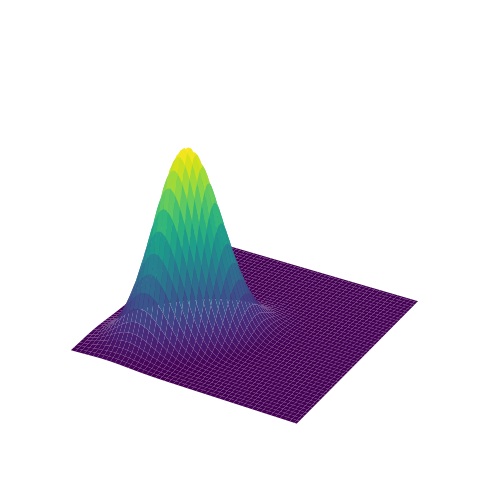
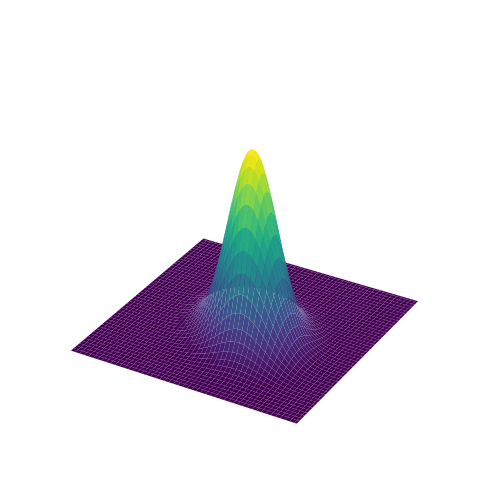
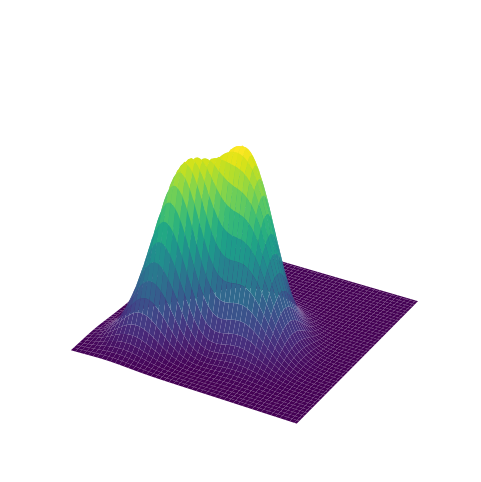

Write the Python code that produced these figures, in order.
import numpy as np
import matplotlib.pyplot as plt
from mpl_toolkits.mplot3d import Axes3D
from scipy.stats import multivariate_normal

# Set up a grid for evaluation
x = np.linspace(-3, 6, 100)
y = np.linspace(-3, 6, 100)
X, Y = np.meshgrid(x, y)

# Define two bivariate normal distributions
mean1 = [0, 0]
cov1 = [[1, 0.5],
        [0.5, 1]]
rv1 = multivariate_normal(mean=mean1, cov=cov1)
Z1 = rv1.pdf(np.dstack((X, Y)))

mean2 = [2, 1]
cov2 = [[1, -0.3],
        [-0.3, 1]]
rv2 = multivariate_normal(mean=mean2, cov=cov2)
Z2 = rv2.pdf(np.dstack((X, Y)))

# Sum of the two distributions
Z_sum = Z1 + Z2

# Common colormap
cmap = 'viridis'

def style_3d_axis(ax):
    # Remove ticks
    ax.set_xticks([])
    ax.set_yticks([])
    ax.set_zticks([])

    # Remove axis panes and lines
    ax.xaxis.set_pane_color((1.0, 1.0, 1.0, 0.0))
    ax.yaxis.set_pane_color((1.0, 1.0, 1.0, 0.0))
    ax.zaxis.set_pane_color((1.0, 1.0, 1.0, 0.0))
    
    ax.xaxis.line.set_color((0.0,0.0,0.0,0.0))
    ax.yaxis.line.set_color((0.0,0.0,0.0,0.0))
    ax.zaxis.line.set_color((0.0,0.0,0.0,0.0))
    
    # Remove axis labels
    ax.set_xlabel('')
    ax.set_ylabel('')
    ax.set_zlabel('')
    
    # Remove titles if any
    ax.set_title('')

# Plot and save Distribution 1
fig1 = plt.figure(figsize=(6,6))
ax1 = fig1.add_subplot(111, projection='3d')
ax1.plot_surface(X, Y, Z1, cmap=cmap, edgecolor='none')
style_3d_axis(ax1)
plt.savefig('distribution1.png', bbox_inches='tight', pad_inches=0, dpi=300)
plt.close(fig1)

# Plot and save Distribution 2
fig2 = plt.figure(figsize=(6,6))
ax2 = fig2.add_subplot(111, projection='3d')
ax2.plot_surface(X, Y, Z2, cmap=cmap, edgecolor='none')
style_3d_axis(ax2)
plt.savefig('distribution2.png', bbox_inches='tight', pad_inches=0, dpi=300)
plt.close(fig2)

# Plot and save Sum of the Distributions
fig3 = plt.figure(figsize=(6,6))
ax3 = fig3.add_subplot(111, projection='3d')
ax3.plot_surface(X, Y, Z_sum, cmap=cmap, edgecolor='none')
style_3d_axis(ax3)
plt.savefig('distribution_sum.png', bbox_inches='tight', pad_inches=0, dpi=300)
plt.close(fig3)
